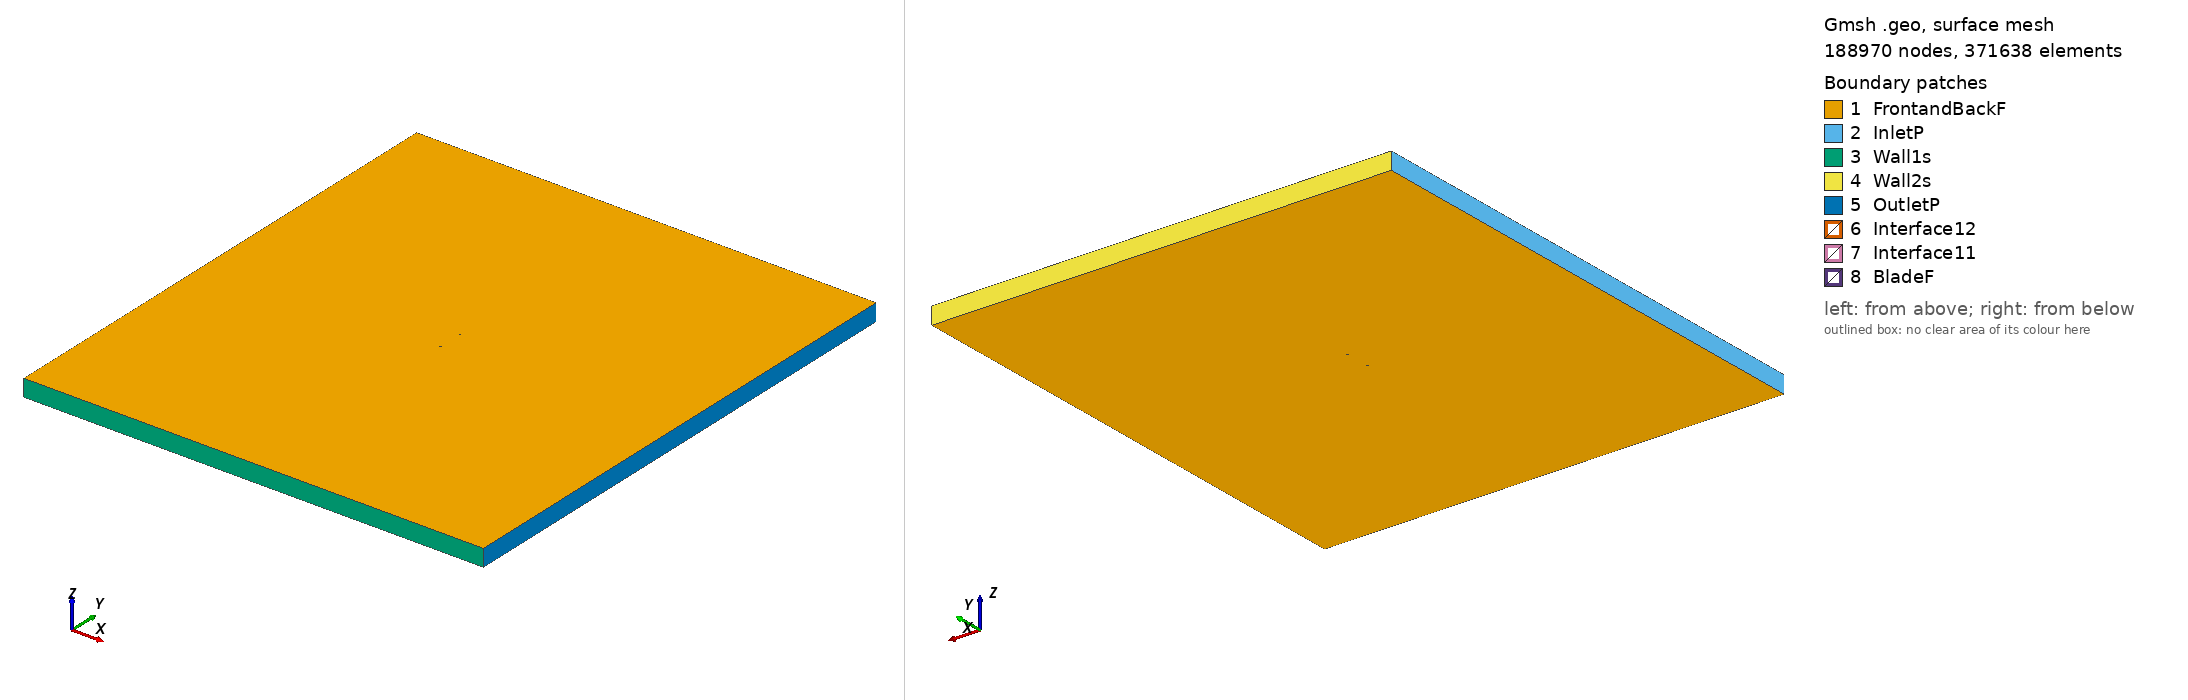

Gmsh geometry script, surface-meshed: 188970 nodes, 371638 surface elements. Boundary patches (legend numbers): 1 FrontandBackF, 2 InletP, 3 Wall1s, 4 Wall2s, 5 OutletP, 6 Interface12, 7 Interface11, 8 BladeF. Left view from above one corner, right view from below the opposite corner. Legend entries are the model's physical surfaces. The drawing asked Gmsh for element sizes between 1% and 20% of the model's largest extent; the script's own settings can give other sizes.

=== p51dtip_tsr_3.0027_aoa_-8.3394.geo (drawn) ===
SetFactory("OpenCASCADE");

Point(1) = {0.074042, 0.748726, 0, 1.0};
Point(2) = {0.071058, 0.748682, 0, 1.0};
Point(3) = {0.063478, 0.748659, 0, 1.0};
Point(4) = {0.054541, 0.748803, 0, 1.0};
Point(5) = {0.044424, 0.749268, 0, 1.0};
Point(6) = {0.033383, 0.749831, 0, 1.0};
Point(7) = {0.021736, 0.750000, 0, 1.0};
Point(8) = {0.009802, 0.749373, 0, 1.0};
Point(9) = {-0.002133, 0.747818, 0, 1.0};
Point(10) = {-0.013847, 0.745687, 0, 1.0};
Point(11) = {-0.025141, 0.743444, 0, 1.0};
Point(12) = {-0.035743, 0.741021, 0, 1.0};
Point(13) = {-0.045426, 0.738519, 0, 1.0};
Point(14) = {-0.053976, 0.736024, 0, 1.0};
Point(15) = {-0.061200, 0.733573, 0, 1.0};
Point(16) = {-0.066939, 0.731239, 0, 1.0};
Point(17) = {-0.071069, 0.729103, 0, 1.0};
Point(18) = {-0.073506, 0.727264, 0, 1.0};
Point(19) = {-0.074207, 0.725845, 0, 1.0};
Point(20) = {-0.073148, 0.724822, 0, 1.0};
Point(21) = {-0.070337, 0.724105, 0, 1.0};
Point(22) = {-0.065853, 0.723831, 0, 1.0};
Point(23) = {-0.059773, 0.723843, 0, 1.0};
Point(24) = {-0.052228, 0.724098, 0, 1.0};
Point(25) = {-0.043395, 0.724662, 0, 1.0};
Point(26) = {-0.033475, 0.725546, 0, 1.0};
Point(27) = {-0.022679, 0.726653, 0, 1.0};
Point(28) = {-0.011267, 0.728084, 0, 1.0};
Point(29) = {0.000534, 0.729626, 0, 1.0};
Point(30) = {0.012428, 0.731458, 0, 1.0};
Point(31) = {0.024095, 0.733910, 0, 1.0};
Point(32) = {0.035267, 0.736985, 0, 1.0};
Point(33) = {0.045770, 0.740084, 0, 1.0};
Point(34) = {0.055416, 0.742839, 0, 1.0};
Point(35) = {0.064004, 0.745075, 0, 1.0};
Point(36) = {0.071349, 0.746699, 0, 1.0};
Point(37) = {0.074257, 0.747260, 0, 1.0};
Point(38) = {-0.074042, -0.748726, 0, 1.0};
Point(39) = {-0.071058, -0.748682, 0, 1.0};
Point(40) = {-0.063478, -0.748659, 0, 1.0};
Point(41) = {-0.054541, -0.748803, 0, 1.0};
Point(42) = {-0.044424, -0.749268, 0, 1.0};
Point(43) = {-0.033383, -0.749831, 0, 1.0};
Point(44) = {-0.021736, -0.750000, 0, 1.0};
Point(45) = {-0.009802, -0.749373, 0, 1.0};
Point(46) = {0.002133, -0.747818, 0, 1.0};
Point(47) = {0.013847, -0.745687, 0, 1.0};
Point(48) = {0.025141, -0.743444, 0, 1.0};
Point(49) = {0.035743, -0.741021, 0, 1.0};
Point(50) = {0.045426, -0.738519, 0, 1.0};
Point(51) = {0.053976, -0.736024, 0, 1.0};
Point(52) = {0.061200, -0.733573, 0, 1.0};
Point(53) = {0.066939, -0.731239, 0, 1.0};
Point(54) = {0.071069, -0.729103, 0, 1.0};
Point(55) = {0.073506, -0.727264, 0, 1.0};
Point(56) = {0.074207, -0.725845, 0, 1.0};
Point(57) = {0.073148, -0.724822, 0, 1.0};
Point(58) = {0.070337, -0.724105, 0, 1.0};
Point(59) = {0.065853, -0.723831, 0, 1.0};
Point(60) = {0.059773, -0.723843, 0, 1.0};
Point(61) = {0.052228, -0.724098, 0, 1.0};
Point(62) = {0.043395, -0.724662, 0, 1.0};
Point(63) = {0.033475, -0.725546, 0, 1.0};
Point(64) = {0.022679, -0.726653, 0, 1.0};
Point(65) = {0.011267, -0.728084, 0, 1.0};
Point(66) = {-0.000534, -0.729626, 0, 1.0};
Point(67) = {-0.012428, -0.731458, 0, 1.0};
Point(68) = {-0.024095, -0.733910, 0, 1.0};
Point(69) = {-0.035267, -0.736985, 0, 1.0};
Point(70) = {-0.045770, -0.740084, 0, 1.0};
Point(71) = {-0.055416, -0.742839, 0, 1.0};
Point(72) = {-0.064004, -0.745075, 0, 1.0};
Point(73) = {-0.071349, -0.746699, 0, 1.0};
Point(74) = {-0.074257, -0.747260, 0, 1.0};

// Lines: first blade (splines 1-4)
Spline(1) = {1:12};
Spline(2) = {12:26};
Spline(3) = {26:37};
Spline(4) = {37,1};

// Lines: second blade (splines 5-8)
Spline(5) = {38:49};
Spline(6) = {49:63};
Spline(7) = {63:74};
Spline(8) = {74,38};

// Outer domain (points 20001-4 and lines)
Point(75) = {-13.50000000, -15.00000000, 0, 1.0};
Point(76) = {-13.50000000, 15.00000000, 0, 1.0};
Point(77) = {13.50000000, 15.00000000, 0, 1.0};
Point(78) = {13.50000000, -15.00000000, 0, 1.0};
Line(11) = {75, 76};
Line(12) = {76, 77};
Line(13) = {77, 78};
Line(14) = {75, 78};

// Interface (between moving and stationary domain) (circles)
Circle(9) = {0, 0, 0, 0.80000000, 0, 2*Pi};
Circle(10) = {0, 0, 0, 0.80000000, 0, 2*Pi};

// Loops collect Lines/Splines/etc (blade1, blade2, domain, first circle)
Line Loop(1) = {1:4};
Line Loop(2) = {5:8};
Line Loop(3) = {11,12,13,-14};
Line Loop(4) = {9};

// BooleanDifference cuts out the circle/interface from the domain
Plane Surface(1) = {3};
Plane Surface(2) = {4};
BooleanDifference{ Surface{1}; Delete;}{ Surface{2}; Delete;}

// This one cuts out the blades from the inner circle/interface
Line Loop(6) = {10};
Plane Surface(5) = {6};
Plane Surface(6) = {1};
Plane Surface(7) = {2};
BooleanDifference{ Surface{5}; Delete;}{ Surface{6,7}; Delete;}

// extrude to 3rd dimension
Extrude {0, 0, 1} {Surface{1}; Surface{5}; Layers{1}; Recombine;}

// Physical Surfaces are the named boundaries (patches)
Physical Surface("Interface11") = {12};
Physical Surface("Interface12") = {10};

// sides of domain
Physical Surface("InletP") = {6};
Physical Surface("OutletP") = {9};

// top and bottom of domain
Physical Surface("Wall1s") = {7};
Physical Surface("Wall2s") = {8};

// Check FrontandBackF by ensuring there is nothing in the 3rd dimension
Physical Surface("FrontandBackF") = {1,11,5,21};
Physical Surface("BladeF") = {13:20};
Physical Volume("Turbine") = {2};
Physical Volume("Farfield") = {1};

// settings for airfoil boundary layer
Field[1] = BoundaryLayer;
Field[1].EdgesList = {1:8};
Field[1].hwall_n = 1e-3;
Field[1].thickness = 1.5e-2;
Field[1].ratio = 1.05;
Field[1].Quads = 1;
BoundaryLayer Field = 1;

// control points for mesh (blade and interface)
// floor((arc length / 1.5mm)/ 6) -> Transfinite Line
Transfinite Line {1,2,3,5,6,7} = 33 Using Progression 1;
Transfinite Line {4,8} = 2 Using Progression 1;
Transfinite Line {9, 15} = 800 Using Progression 1;

// For more information on gmsh syntax, visit http://gmsh.info/doc/texinfo/gmsh.html
